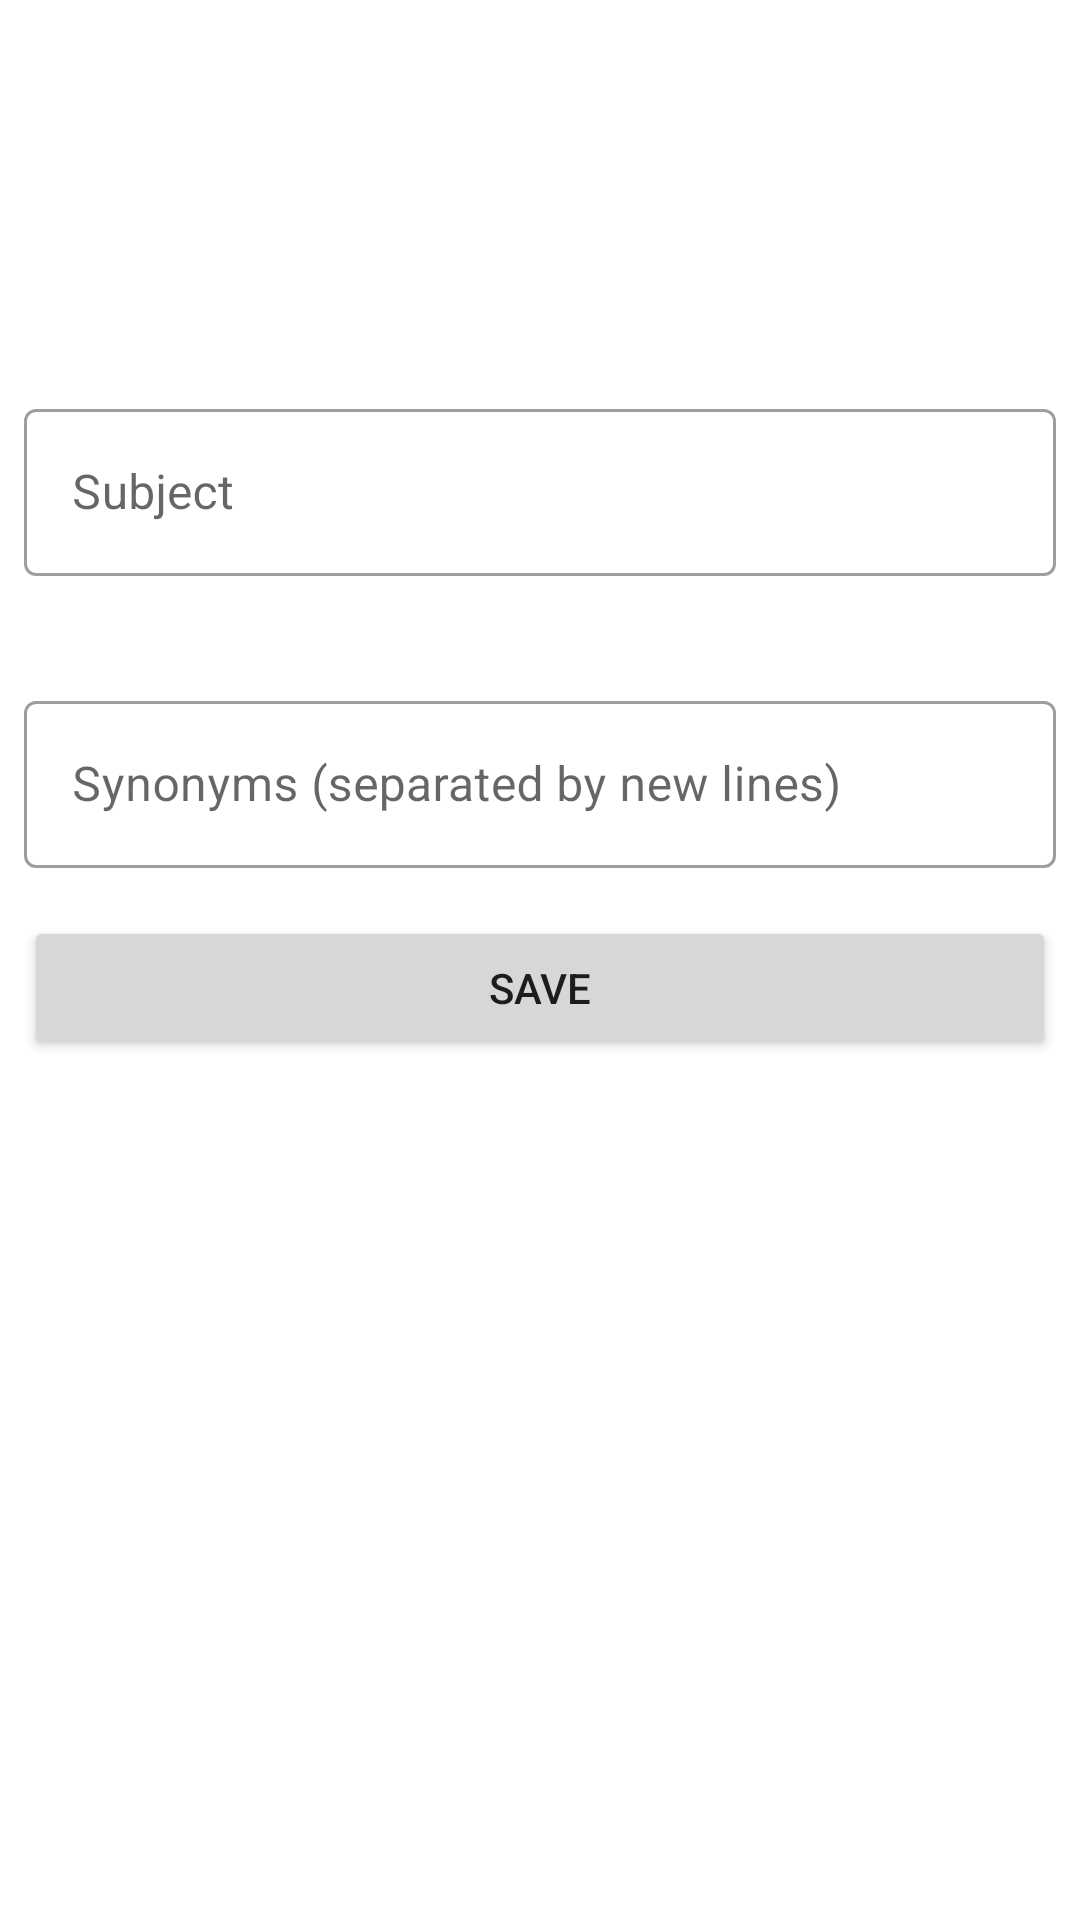

Produce the Android XML layout that renders to this screen, including the resource entries it uses.
<!-- AndroidManifest.xml: application theme AppTheme -->
<!-- res/layout/fragment_new_subject.xml -->
<?xml version="1.0" encoding="utf-8"?>
<androidx.constraintlayout.widget.ConstraintLayout xmlns:android="http://schemas.android.com/apk/res/android"
    xmlns:app="http://schemas.android.com/apk/res-auto"
    android:layout_width="match_parent"
    android:layout_height="match_parent">

    <com.google.android.material.textfield.TextInputLayout
        android:id="@+id/tilSubject"
        style="@style/Widget.MaterialComponents.TextInputLayout.OutlinedBox"
        android:layout_width="0dp"
        android:layout_height="wrap_content"
        android:layout_marginStart="8dp"
        android:layout_marginTop="8dp"
        android:layout_marginEnd="8dp"
        android:layout_marginBottom="8dp"
        app:errorEnabled="true"
        app:layout_constraintBottom_toTopOf="@+id/tilSynonyms"
        app:layout_constraintEnd_toEndOf="parent"
        app:layout_constraintStart_toStartOf="parent"
        app:layout_constraintTop_toTopOf="parent"
        app:layout_constraintVertical_bias="0.3"
        app:layout_constraintVertical_chainStyle="packed">

        <com.google.android.material.textfield.TextInputEditText
            android:layout_width="match_parent"
            android:layout_height="wrap_content"
            android:hint="@string/administration_subjects_title"
            android:inputType="textPersonName" />
    </com.google.android.material.textfield.TextInputLayout>

    <com.google.android.material.textfield.TextInputLayout
        android:id="@+id/tilSynonyms"
        style="@style/Widget.MaterialComponents.TextInputLayout.OutlinedBox"
        android:layout_width="0dp"
        android:layout_height="wrap_content"
        android:layout_marginStart="8dp"
        android:layout_marginTop="8dp"
        android:layout_marginEnd="8dp"
        app:layout_constraintBottom_toTopOf="@+id/bttSave"
        app:layout_constraintEnd_toEndOf="parent"
        app:layout_constraintStart_toStartOf="parent"
        app:layout_constraintTop_toBottomOf="@+id/tilSubject">

        <com.google.android.material.textfield.TextInputEditText
            android:layout_width="match_parent"
            android:layout_height="wrap_content"
            android:hint="@string/administration_subjects_synonyms"
            android:inputType="none|text|textMultiLine|textUri|textShortMessage|textLongMessage" />
    </com.google.android.material.textfield.TextInputLayout>

    <Button
        android:id="@+id/bttSave"
        android:layout_width="0dp"
        android:layout_height="wrap_content"
        android:layout_marginStart="8dp"
        android:layout_marginTop="16dp"
        android:layout_marginEnd="8dp"
        android:text="@string/administration_subjects_save"
        app:layout_constraintBottom_toBottomOf="parent"
        app:layout_constraintEnd_toEndOf="parent"
        app:layout_constraintStart_toStartOf="parent"
        app:layout_constraintTop_toBottomOf="@+id/tilSynonyms" />
</androidx.constraintlayout.widget.ConstraintLayout>
<!-- resources referenced by this layout -->
<resources>
  <string name="administration_subjects_save">Save</string>
  <string name="administration_subjects_synonyms">Synonyms (separated by new lines)</string>
  <string name="administration_subjects_title">Subject</string>
  <style name="AppTheme" parent="Theme.MaterialComponents.DayNight">
          
          <item name="colorPrimary">@color/colorPrimary</item>
          <item name="android:statusBarColor">@color/oledBlack</item>
          <item name="colorPrimaryDark">@color/colorPrimaryDark</item>
          <item name="colorAccent">@color/colorAccent</item>
      </style>
  <color name="colorPrimary">#FF8C00</color>
  <color name="oledBlack">#000000</color>
  <color name="colorPrimaryDark">#FF4500</color>
  <color name="colorAccent">#03DAC5</color>
</resources>
